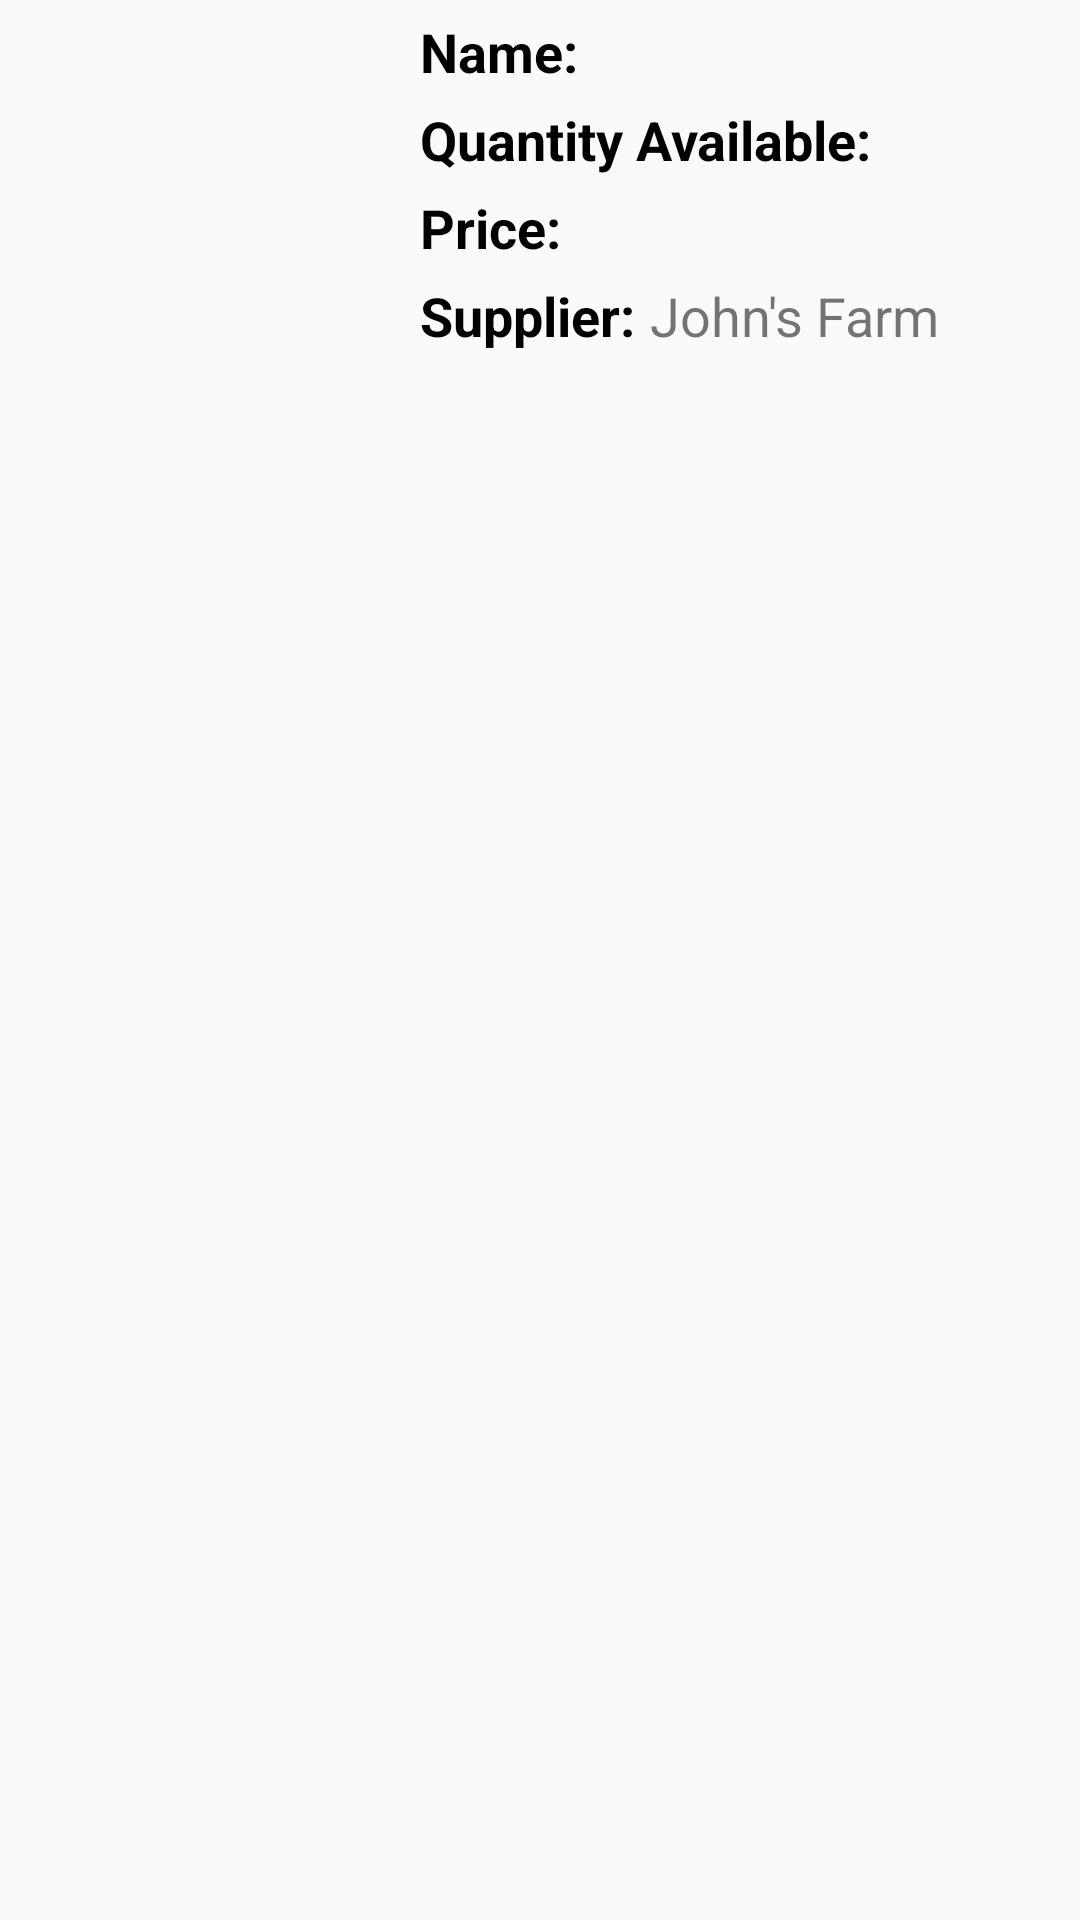

Here is an Android app screen rendered from its layout file. Give the layout XML and the strings, colors and styles it references.
<!-- AndroidManifest.xml: application theme AppTheme -->
<!-- res/layout/activity_details__header.xml -->
<?xml version="1.0" encoding="utf-8"?>
<LinearLayout xmlns:android="http://schemas.android.com/apk/res/android"
    android:layout_width="match_parent"
    android:layout_height="wrap_content"
    android:orientation="horizontal">

    

    <ImageView
        android:id="@+id/id_activity_details__image_view"
        android:layout_width="120dp"
        android:layout_height="90dp"
        android:layout_marginLeft="10dp"
        android:layout_marginRight="10dp"
        android:layout_marginTop="10dp"
        android:background="@color/grey_700"
        android:scaleType="fitXY" />

    

    <LinearLayout
        android:layout_width="match_parent"
        android:layout_height="wrap_content"
        android:orientation="vertical">

        

        <LinearLayout
            android:layout_width="match_parent"
            android:layout_height="wrap_content"
            android:layout_marginTop="5dp"
            android:orientation="horizontal">

            <TextView
                style="@style/TitleTextView"
                android:text="@string/activity_details__name_label" />

            <TextView
                android:id="@+id/id_activity_details__name_text_view"
                style="@style/FieldTextView" />
        </LinearLayout>

        

        <LinearLayout
            android:layout_width="match_parent"
            android:layout_height="wrap_content"
            android:layout_marginTop="5dp"
            android:orientation="horizontal">

            <TextView
                style="@style/TitleTextView"
                android:text="@string/activity_details__quantity_label" />

            <TextView
                android:id="@+id/id_activity_details__quantity_text_view"
                style="@style/FieldTextView" />
        </LinearLayout>

        

        <LinearLayout
            android:layout_width="match_parent"
            android:layout_height="wrap_content"
            android:layout_marginTop="5dp"
            android:orientation="horizontal">

            <TextView
                style="@style/TitleTextView"
                android:text="@string/activity_details__price_label" />

            <TextView
                android:id="@+id/id_activity_details__price_text_view"
                style="@style/FieldTextView" />
        </LinearLayout>

        

        <LinearLayout
            android:layout_width="match_parent"
            android:layout_height="wrap_content"
            android:layout_marginTop="5dp"
            android:orientation="horizontal">

            <TextView
                style="@style/TitleTextView"
                android:text="@string/activity_details__supplier_label" />

            <TextView
                android:id="@+id/id_activity_details__supplier_text_view"
                style="@style/FieldTextView"
                android:text="@string/activity_details__supplier" />
        </LinearLayout>
    </LinearLayout>
</LinearLayout>
<!-- resources referenced by this layout -->
<resources>
  <string name="activity_details__name_label">Name:</string>
  <string name="activity_details__price_label">Price:</string>
  <string name="activity_details__quantity_label">Quantity Available:</string>
  <string name="activity_details__supplier">John\'s Farm</string>
  <string name="activity_details__supplier_label">Supplier:</string>
  <style name="FieldTextView">
          <item name="android:layout_width">wrap_content</item>
          <item name="android:layout_height">wrap_content</item>
          <item name="android:layout_marginLeft">5dp</item>
          <item name="android:textColor">@color/grey_700</item>
          <item name="android:textSize">18sp</item>
      </style>
  <style name="TitleTextView">
          <item name="android:layout_width">wrap_content</item>
          <item name="android:layout_height">wrap_content</item>
          <item name="android:textColor">@color/black</item>
          <item name="android:textSize">18sp</item>
          <item name="android:textStyle">bold</item>
      </style>
  <style name="AppTheme" parent="Theme.AppCompat.Light.DarkActionBar">
          
          <item name="colorPrimary">@color/colorPrimary</item>
          
          <item name="colorPrimaryDark">@color/colorPrimaryDark</item>
          
          <item name="colorAccent">@color/colorAccent</item>
          
          <item name="colorControlNormal">@color/colorPrimary</item>
          
          <item name="colorControlActivated">@color/colorPrimaryDark</item>
          
          <item name="colorControlHighlight">@color/grey_300</item>
  
          <item name="android:windowNoTitle">true</item>
          <item name="windowActionBar">false</item>
          <item name="windowNoTitle">true</item>
  
          <item name="android:actionOverflowButtonStyle">@style/Widget.ActionButton.Overflow</item>
      </style>
  <style name="Widget.ActionButton.Overflow" parent="@android:style/Widget.Holo.ActionButton.Overflow">
          <item name="android:contentDescription">Toolbar overflow button.</item>
      </style>
  <!-- not gathered from this repository: default colours our renderer supplied (Android Studio template values) -->
  <color name="black">#FF000000</color>
  <color name="colorPrimary">#FF6200EE</color>
  <color name="colorPrimaryDark">#FF3700B3</color>
  <color name="colorAccent">#FF03DAC5</color>
</resources>
